3-way image classification set "lego-image-classification" from GitHub (tvuylsteke/lego-image-classification); label vocabulary: no brick, brick 2x4, brick 1x2.

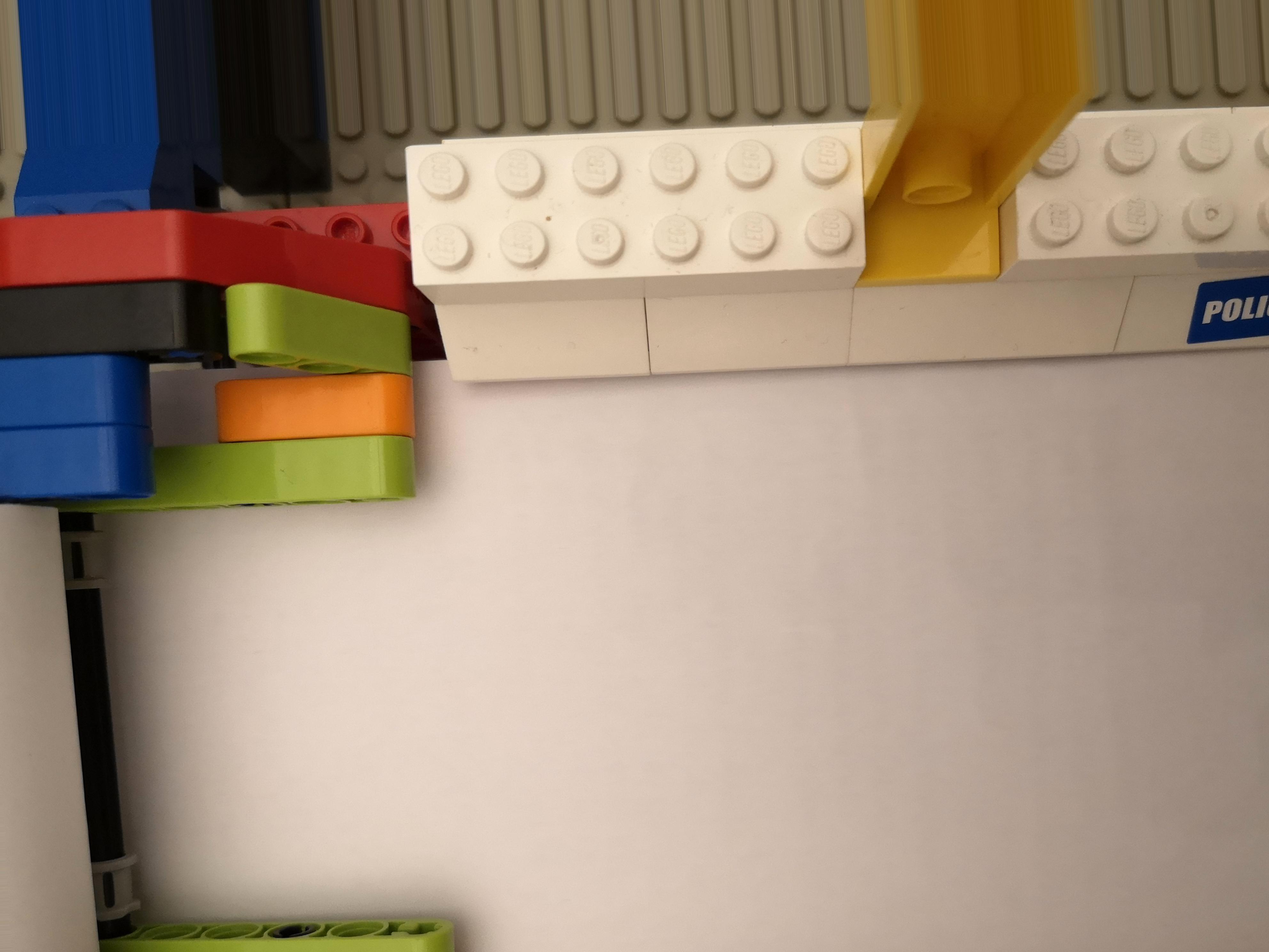
Label: no brick

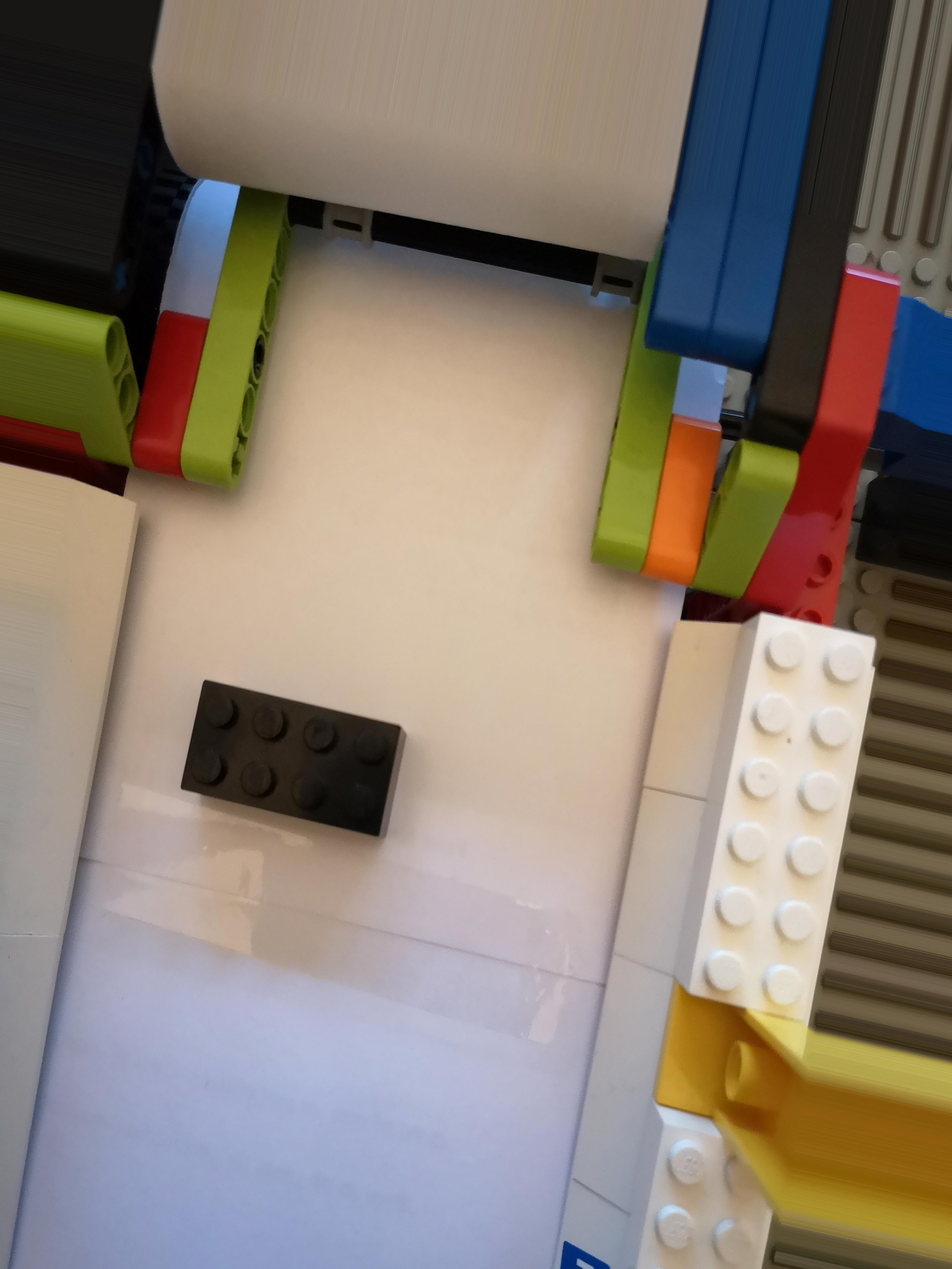
Label: brick 2x4

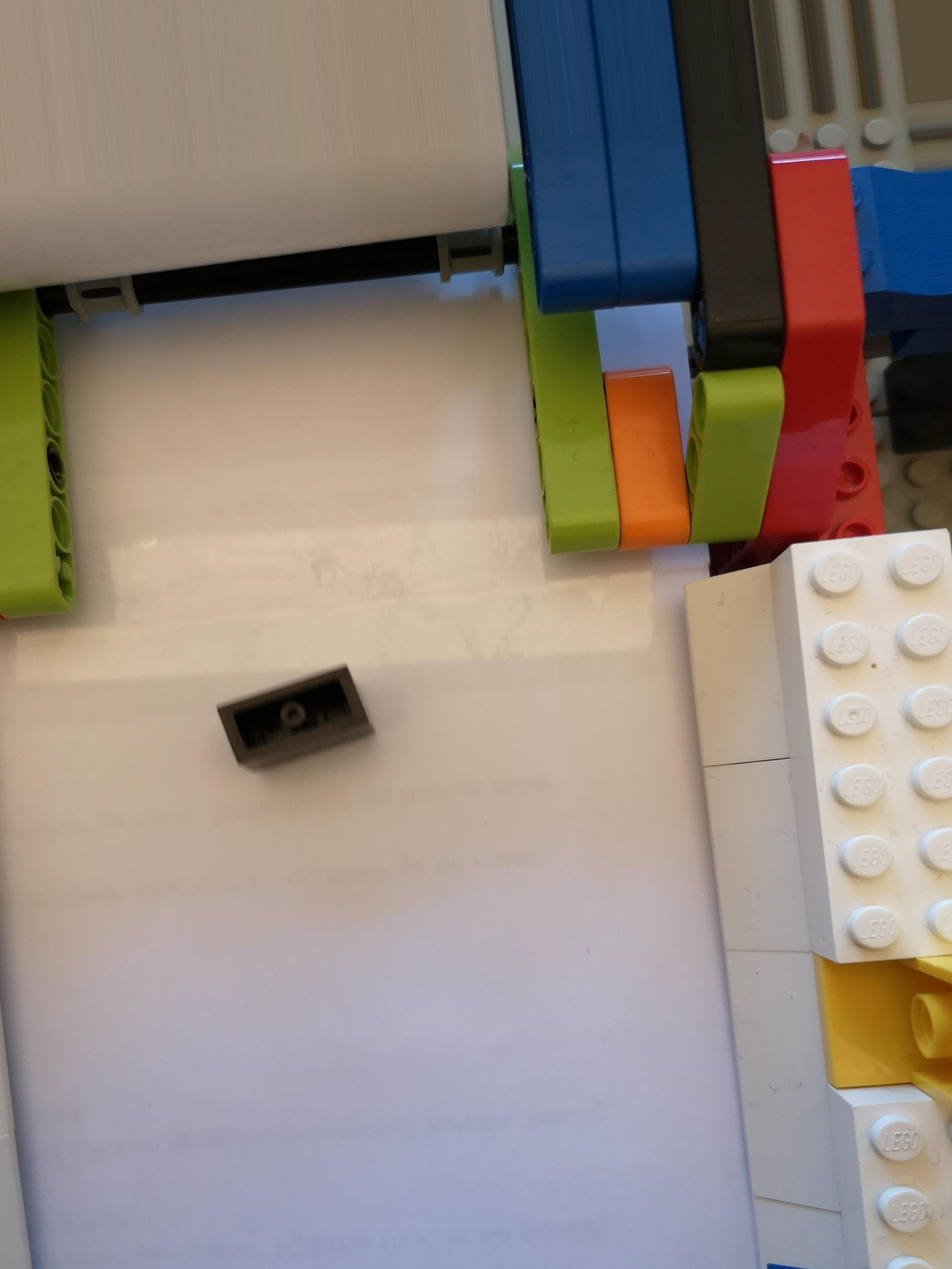
Label: brick 1x2

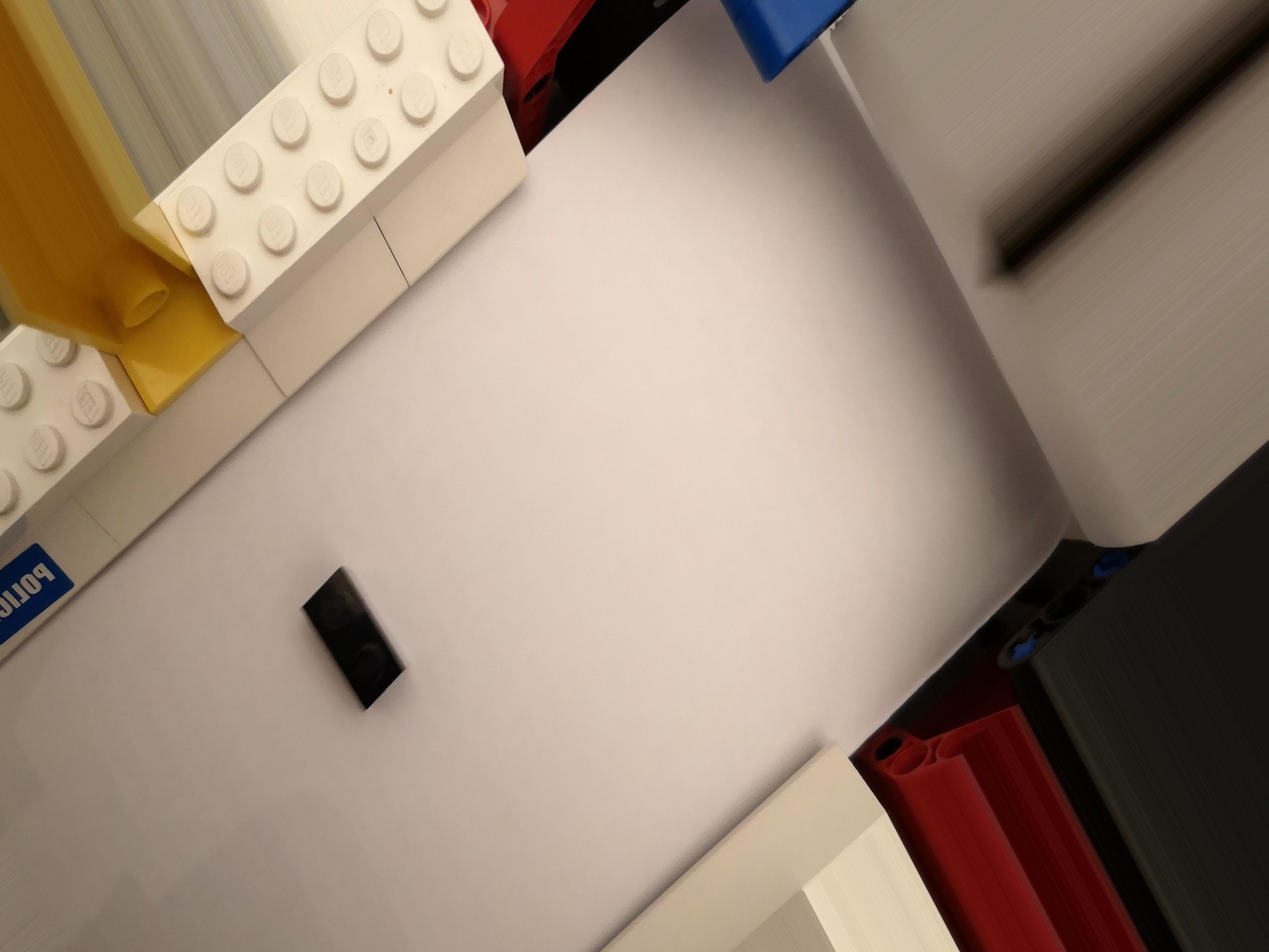
Label: brick 1x2

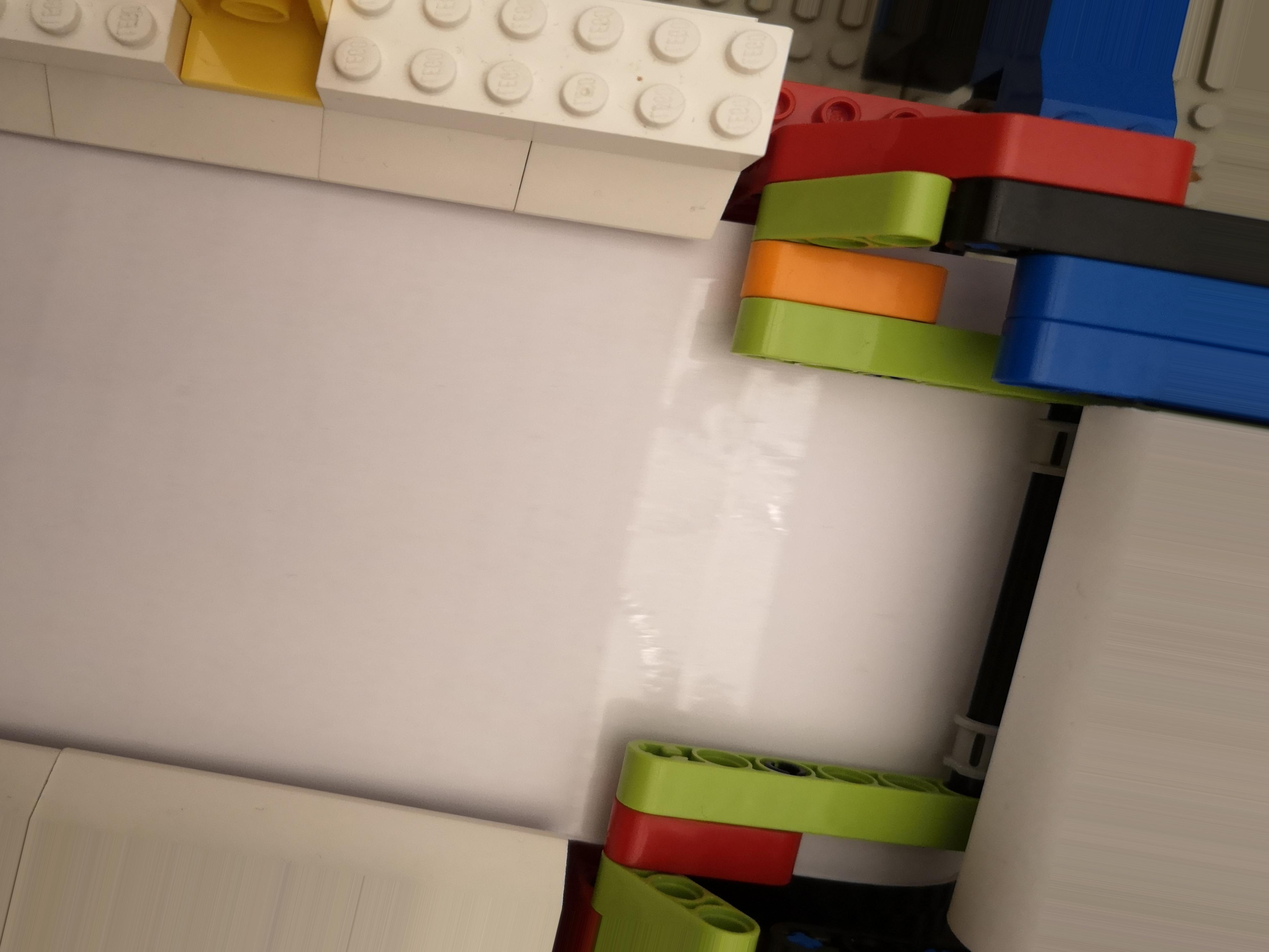
Label: no brick

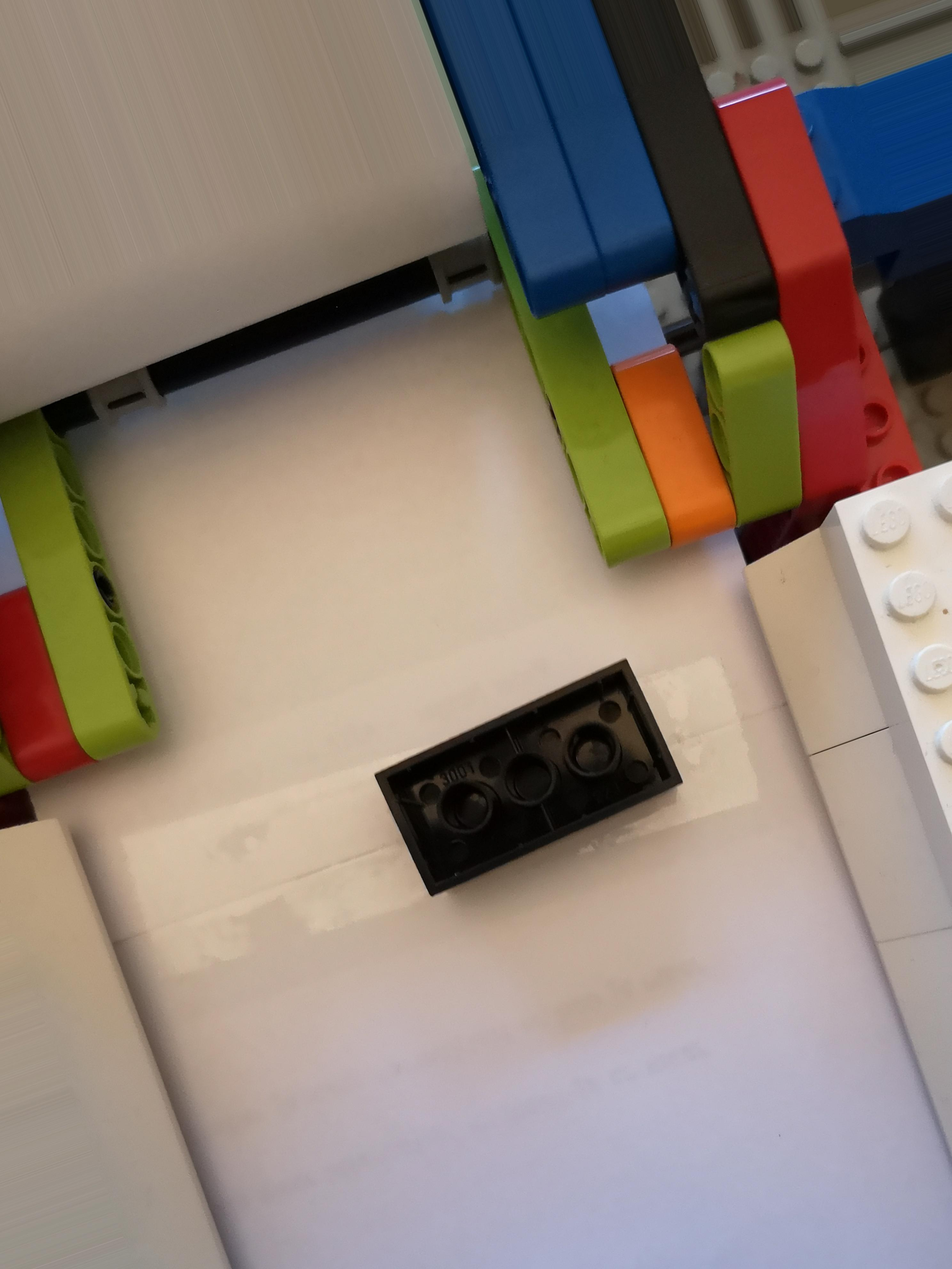
Label: brick 2x4
